Run: headless pygame with SDL's dummy video driver; simulated clock (each Clock.tick advances the game by its frame time, no real sleeping); random seed 0; keys injected as events and as key.get_pressed() state; no mouse input.
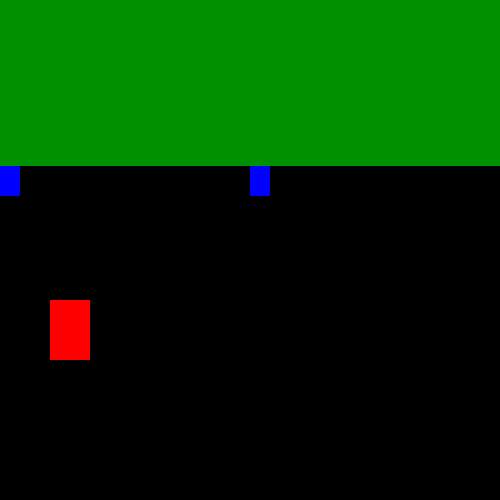
Frame 1 of 4 · flips 1–60 · no input
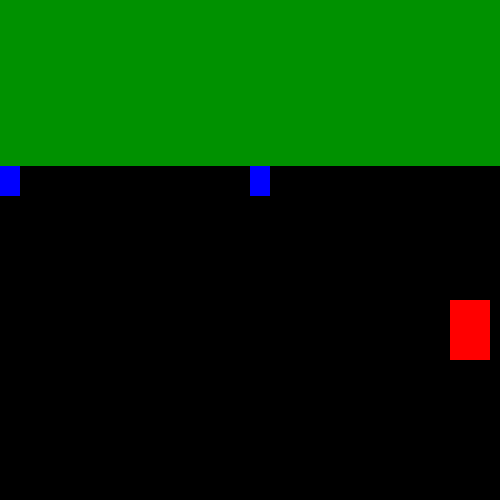
Frame 2 of 4 · flips 61–180 · tapped SPACE, RETURN · held RIGHT (→), D
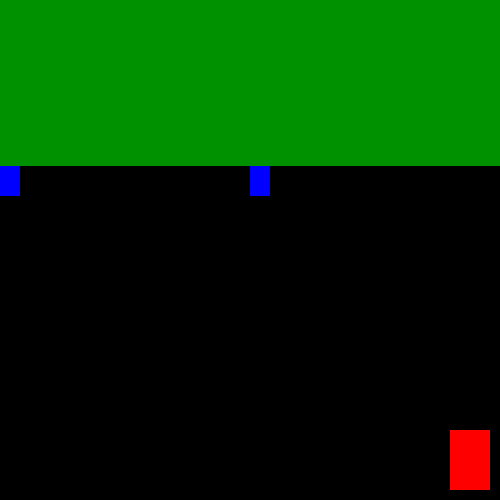
Frame 3 of 4 · flips 181–300 · held DOWN (↓), S
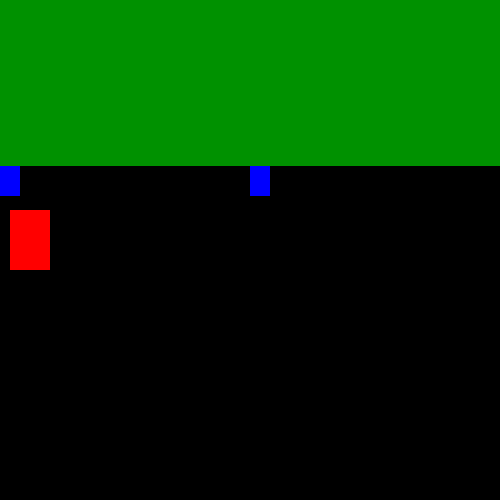
Frame 4 of 4 · flips 301–420 · held LEFT (←), A, UP (↑), W

The pygame program that drew these frames:

import pygame
import sys
import random
from time import time, sleep

pygame.init()
scwidth = 500
scheight = 500
white = (255, 255, 255)
black = (0, 0, 0)
red = (255, 0, 0)
blue = (0, 0, 255)
green = (0, 255, 0)
win = pygame.display.set_mode((scwidth, scheight))
pygame.display.set_caption("The Gurkhas")

x=50
y=300
upper_boundary=220
width=40
height=60
velocity=10
run = True

enemy_count = 0
enemies_list = []
enemy_speed = 10
e_width = 10
e_height = 10

time_current = time()

def random_enemies_create(width, height):
    global enemy_count
    range_a, range_b = 220, 500
    random_y = random.randint(range_a, range_b) # Randomize enemy position
    x, y = 490, random_y

    if enemy_count < 5:
      enemies_list.append([x, y, width, height])
      enemy_count += 1
    print(enemies_list)
    return enemies_list

def draw_forts():
  fort_width = 20
  fort_height = 30
  
  x1_fort= 0
  y1_fort=scheight/3
  pygame.draw.rect(win, blue, (x1_fort, y1_fort, fort_width, fort_height))
  
  x2_fort= scwidth/2
  y2_fort=scheight/3
  pygame.draw.rect(win, blue, (x2_fort, y2_fort, fort_width, fort_height))
  
  x3_fort=scwidth
  y3_fort=scheight/3
  pygame.draw.rect(win, blue, (x3_fort, y3_fort, fort_width, fort_height))
  
  x4_fort= 0
  y4_fort=scheight
  pygame.draw.rect(win, blue, (x4_fort, y4_fort, fort_width, fort_height))
  
  x5_fort= scwidth/2
  y5_fort=scheight
  pygame.draw.rect(win, blue, (x5_fort, y5_fort, fort_width, fort_height))
  
  x6_fort=scwidth
  y6_fort=scheight
  pygame.draw.rect(win, blue, (x6_fort, y6_fort, fort_width, fort_height))
  
def enemies_movement(enemies_list, enemy_speed):
  for items in enemies_list:
    items[0] = items[0] - enemy_speed # Enemies movement to left
    
  for co_x, co_y, co_w, co_h in enemies_list:
    pygame.draw.rect(win, (255, 255, 0), (co_x, co_y, co_w, co_h))

while run:

  pygame.time.delay(100)
  for event in pygame.event.get():
    if event.type == pygame.QUIT:
      #run == False
      pygame.quit()
      sys.exit()
  keys = pygame.key.get_pressed()
  if keys[pygame.K_LEFT] and x > velocity:
      x -= velocity
  
  if keys[pygame.K_RIGHT] and x < scwidth - width - velocity:
      x += velocity

  if keys[pygame.K_UP] and y > velocity:
      if(y>=upper_boundary): # Upper boundary for player
        y -= velocity

  if keys[pygame.K_DOWN] and y < scheight - height - velocity:
      y += velocity
  
  win.fill((0, 0, 0))  
  
  #background create
  pygame.draw.rect(win, (0, 145, 0), (0,0, scwidth, scheight/3))
  #player create
  pygame.draw.rect(win, (255, 0, 0), (x, y, width, height))
  draw_forts()
  if(round((time()-time_current))%5==0): # Creating enemies every 5 seconds
    en_list = random_enemies_create(e_width, e_height)
  
  enemies_movement(en_list, enemy_speed)
  pygame.display.update()
